Run: headless pygame with SDL's dummy video driver; simulated clock (each Clock.tick advances the game by its frame time, no real sleeping); random seed 0; keys injected as events and as key.get_pressed() state; mouse plan: one left click at the window centre at the start of phase 2, then a move to the lower-right quarter at the start of phase 3.
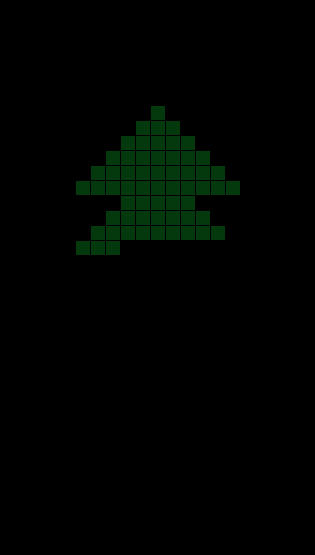
Frame 1 of 4 · flips 1–60 · no input
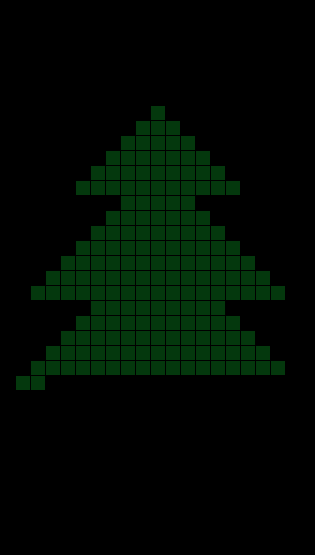
Frame 2 of 4 · flips 61–180 · clicked the window centre · tapped SPACE, RETURN · held RIGHT (→), D
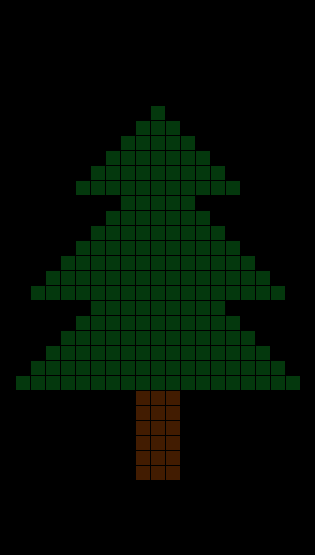
Frame 3 of 4 · flips 181–300 · moved the mouse to the lower-right quarter · held DOWN (↓), S
Frame 4 of 4 · flips 301–420 · held LEFT (←), A, UP (↑), W · screen unchanged from frame 3, image omitted

The pygame program that drew these frames:

from random import choice
import pygame

cell_size = 15 #15
weight = 21 * cell_size
height = 37 * cell_size
indent = 7 #3
colors = [(255, 0, 0), (255, 255, 0), (0, 255, 0)]
cord = []

pygame.init()
display = pygame.display.set_mode((weight, height))

def draw(x, y, color):
    pygame.draw.rect(display, color, (x + 1 , y + 1, cell_size -1, cell_size - 1))

def christmas_tree(x):
    if x == 1:
        return 1
    return 1 + (x - 1) * 2

stop = False
while not stop:

    element = 1
    for i in range(height // cell_size):
        for j in range(christmas_tree(element)):
            if [11 - element + j, i + indent] in cord:
                draw((11 - element) * cell_size + j * cell_size, (i + indent) * cell_size, choice(colors))
            else:
                draw((11 - element) * cell_size + j * cell_size, (i + indent) * cell_size, (4, 56, 13))
            pygame.display.update()
        element += 1
        if i == 5:
            element = 3
        if i == 12:
            element = 5
        if i >= 18:
            break
    
    for i in range(6):
        for j in range(3):
            draw((9 + j) * cell_size, (i + 19 + indent) * cell_size, (66, 28, 1))

    for event in pygame.event.get():
        # print(event)
        if event.type == pygame.MOUSEBUTTONDOWN:
            # print(pygame.mouse.get_pos())
            pos = pygame.mouse.get_pos()
            cord.append([pos[0] // cell_size, pos[1] // cell_size])
        if event.type == pygame.QUIT:
            stop = True
            # print(cord)

pygame.quit()
